Run: headless pygame with SDL's dummy video driver; simulated clock (each Clock.tick advances the game by its frame time, no real sleeping); random seed 0; keys injected as events and as key.get_pressed() state; no mouse input.
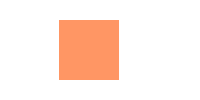
Frame 1 of 4 · flips 1–60 · no input
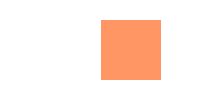
Frame 2 of 4 · flips 61–180 · tapped SPACE, RETURN · held RIGHT (→), D
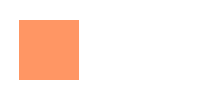
Frame 3 of 4 · flips 181–300 · held DOWN (↓), S
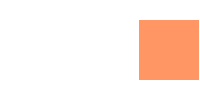
Frame 4 of 4 · flips 301–420 · held LEFT (←), A, UP (↑), W

The pygame program that drew these frames:

import pygame

run = True
FPS = 500
WIN_WIDTH = 200
WIN_HEIGHT = 100
SQUARE_SIDE = 60
WHITE = (255, 255, 255)
ORANGE = (255, 150, 100)
step = 1

clock = pygame.time.Clock()
sc = pygame.display.set_mode((WIN_WIDTH, WIN_HEIGHT))

# здесь будут рисоваться фигуры

x = 0
y = WIN_HEIGHT / 2 - SQUARE_SIDE / 2

pygame.init()

while run:
    for e in pygame.event.get():
        if e.type == pygame.QUIT:
            # print(pygame.event.event_name(e.type))
            run = False

    sc.fill(WHITE)
    pygame.draw.rect(sc, ORANGE, (x, y, SQUARE_SIDE, SQUARE_SIDE))

    if x == WIN_WIDTH - SQUARE_SIDE:
        step = -1
    elif x == 0:
        step = 1

    x += step

    pygame.display.update()
    clock.tick(FPS)

pygame.quit()
